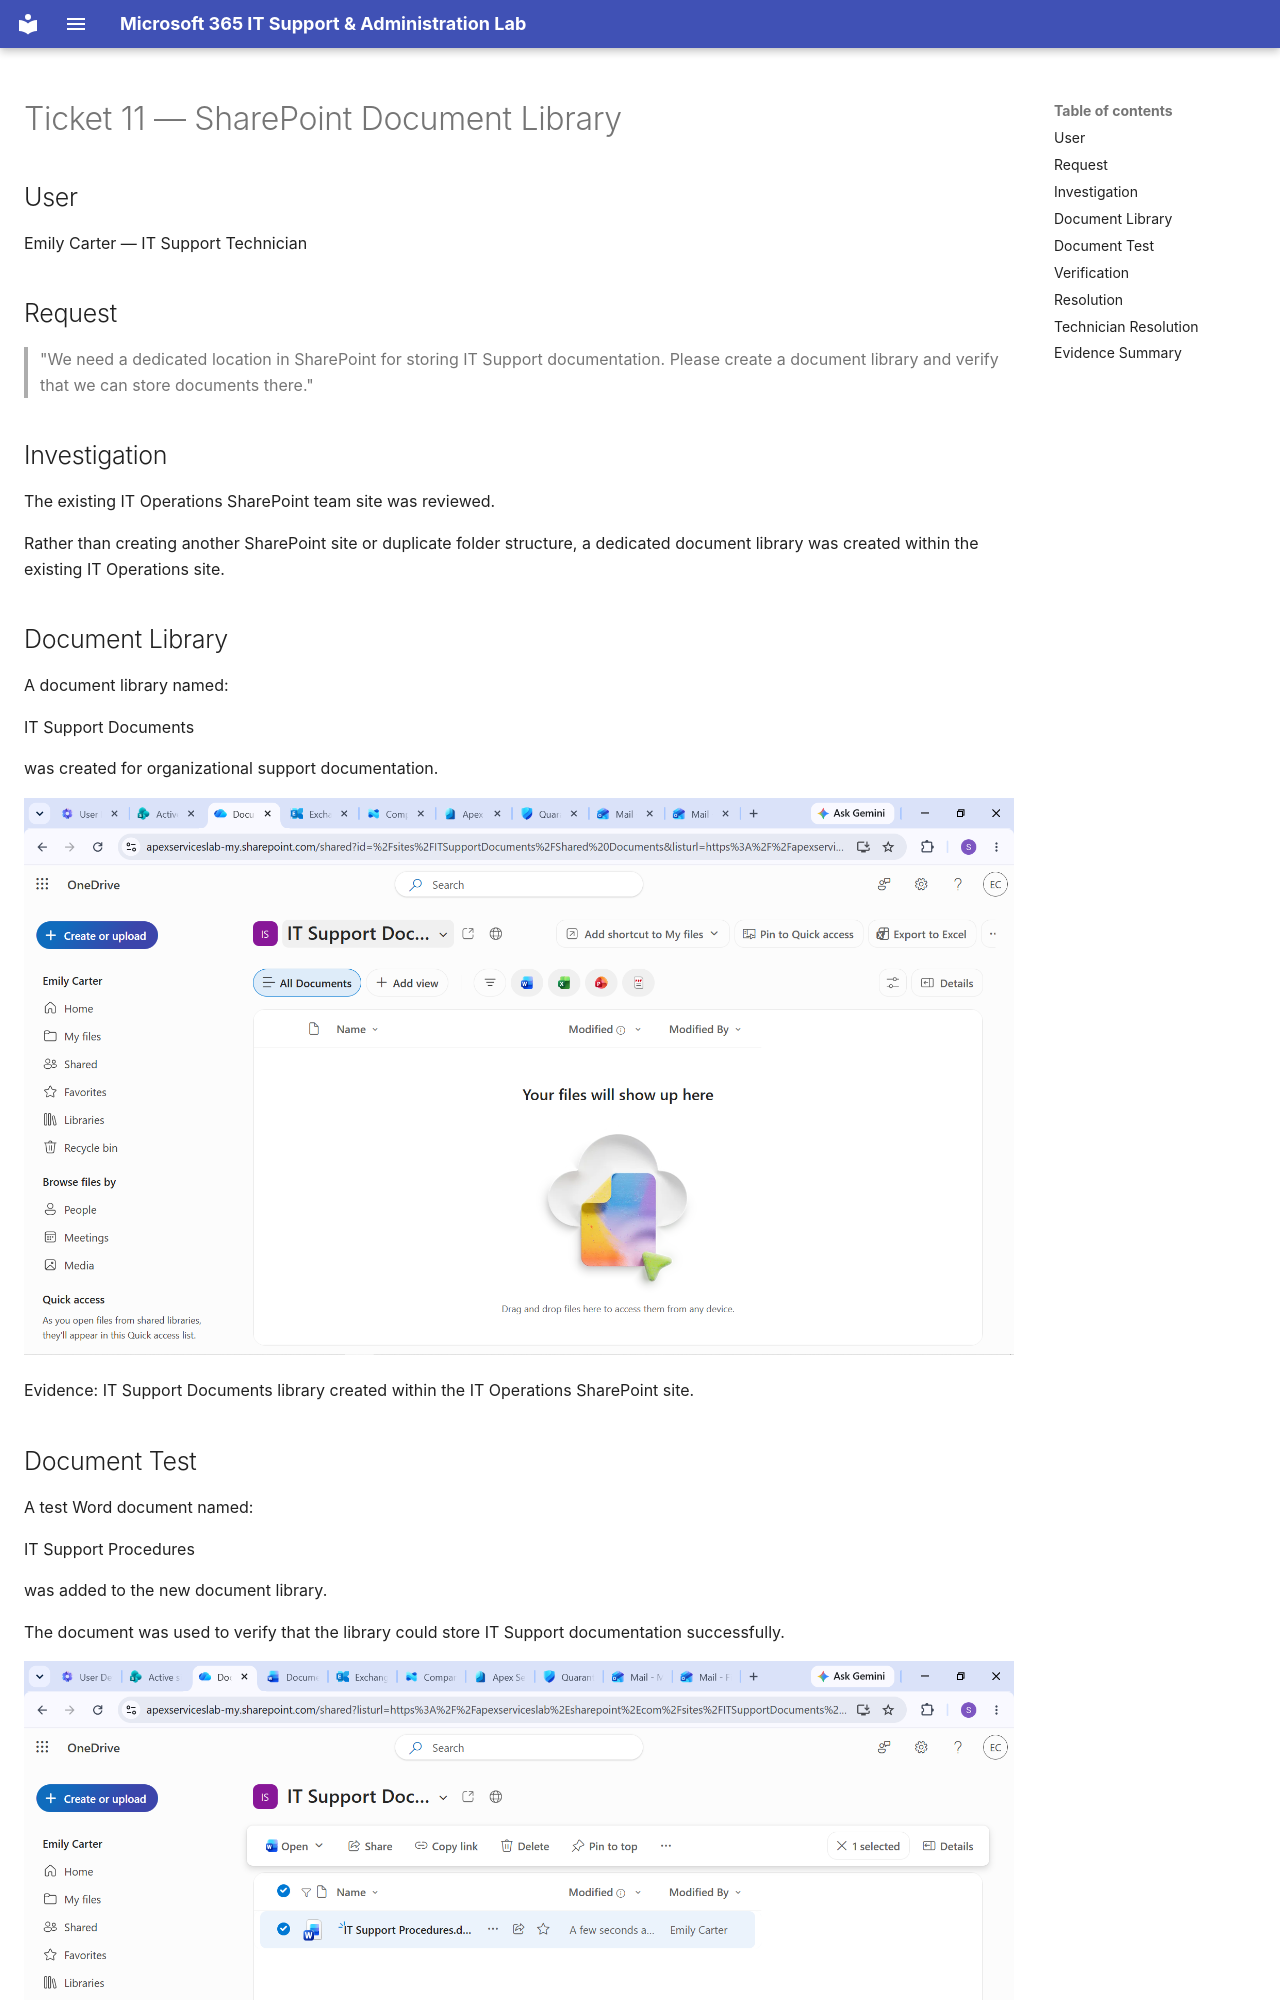

repository: solomonaemiro/microsoft-365-it-support-lab · page: tickets/ticket-11/index.html · generator: mkdocs

# Ticket 11 — SharePoint Document Library

## User

Emily Carter — IT Support Technician

## Request

> "We need a dedicated location in SharePoint for storing IT Support documentation. Please create a document library and verify that we can store documents there."

## Investigation

The existing IT Operations SharePoint team site was reviewed.

Rather than creating another SharePoint site or duplicate folder structure, a dedicated document library was created within the existing IT Operations site.

## Document Library

A document library named:

IT Support Documents

was created for organizational support documentation.

![IT Support Documents Library Created](../images/81%20IT%20Support%20Documents%20Library%20created.png)

Evidence: IT Support Documents library created within the IT Operations SharePoint site.

## Document Test

A test Word document named:

IT Support Procedures

was added to the new document library.

The document was used to verify that the library could store IT Support documentation successfully.

![IT Support Documents Library File Test](../images/82%20IT%20Support%20Documents%20Library%20File%20Test.png)

Evidence: IT Support Procedures document stored in the IT Support Documents library.
